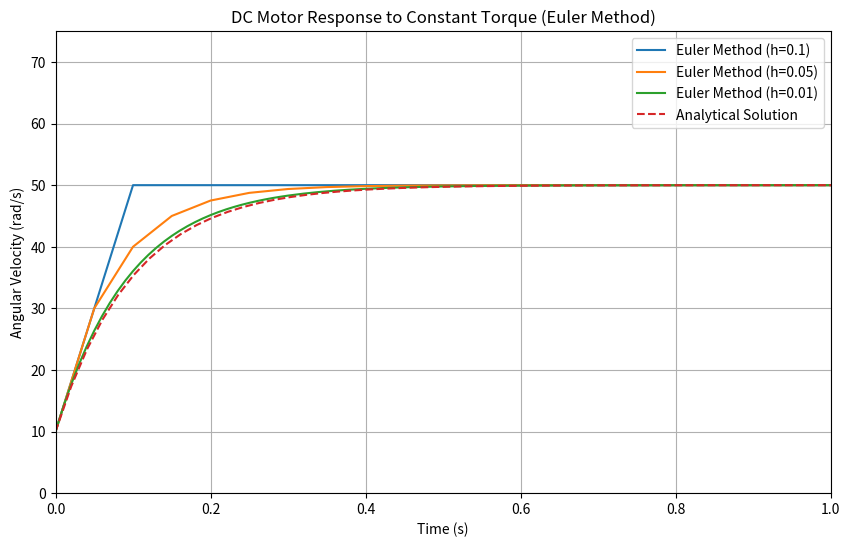

This figure's Python source:
import numpy as np
import matplotlib.pyplot as plt

# Motor parameters
J = 0.01  # moment of inertia (kg*m^2)
B = 0.1   # damping coefficient (N*m*s)

# Applied torque function (you can define your own function)
def torque(t):
    return 5.0  # constant torque for simplicity

# Provided analytical solution for the DC motor
def analytical_solution(t):
    return (50 * np.exp(10 * t) - 40) / np.exp(10 * t)

# Differential equation for the DC motor
def motor_equation(t, omega):
    return (1 / J) * (torque(t) - B * omega)

# Euler method for numerical integration
def euler(h, t_span, initial_condition):
    num_steps = int((t_span[1] - t_span[0]) / h)
    t_values = np.linspace(t_span[0], t_span[1], num_steps + 1)
    omega_values = np.zeros(num_steps + 1)
    omega_values[0] = initial_condition

    for i in range(num_steps):
        omega_values[i + 1] = omega_values[i] + h * motor_equation(t_values[i], omega_values[i])

    return t_values, omega_values

# Initial condition with starting speed set to 10 rad/s
initial_angular_velocity = 10.0

# Time span
time_span = (0, 2)

# Three different step sizes for numerical integration
step_sizes = [0.1, 0.05, 0.01]

# Plot the results for each step size
plt.figure(figsize=(10, 6))

for step_size in step_sizes:
    time_values_euler, angular_velocity_values_euler = euler(step_size, time_span, initial_angular_velocity)
    plt.plot(time_values_euler, angular_velocity_values_euler, label=f'Euler Method (h={step_size})')

# Plot the provided analytical solution
time_values_analytical = np.linspace(time_span[0], time_span[1], 100)
plt.plot(time_values_analytical, analytical_solution(time_values_analytical),
         label='Analytical Solution', linestyle='--')

# Plot settings
plt.title('DC Motor Response to Constant Torque (Euler Method)')
plt.xlabel('Time (s)')
plt.ylabel('Angular Velocity (rad/s)')
plt.legend()
plt.grid(True)
plt.xlim(0, 1)
plt.ylim(0, 75)
plt.show()
